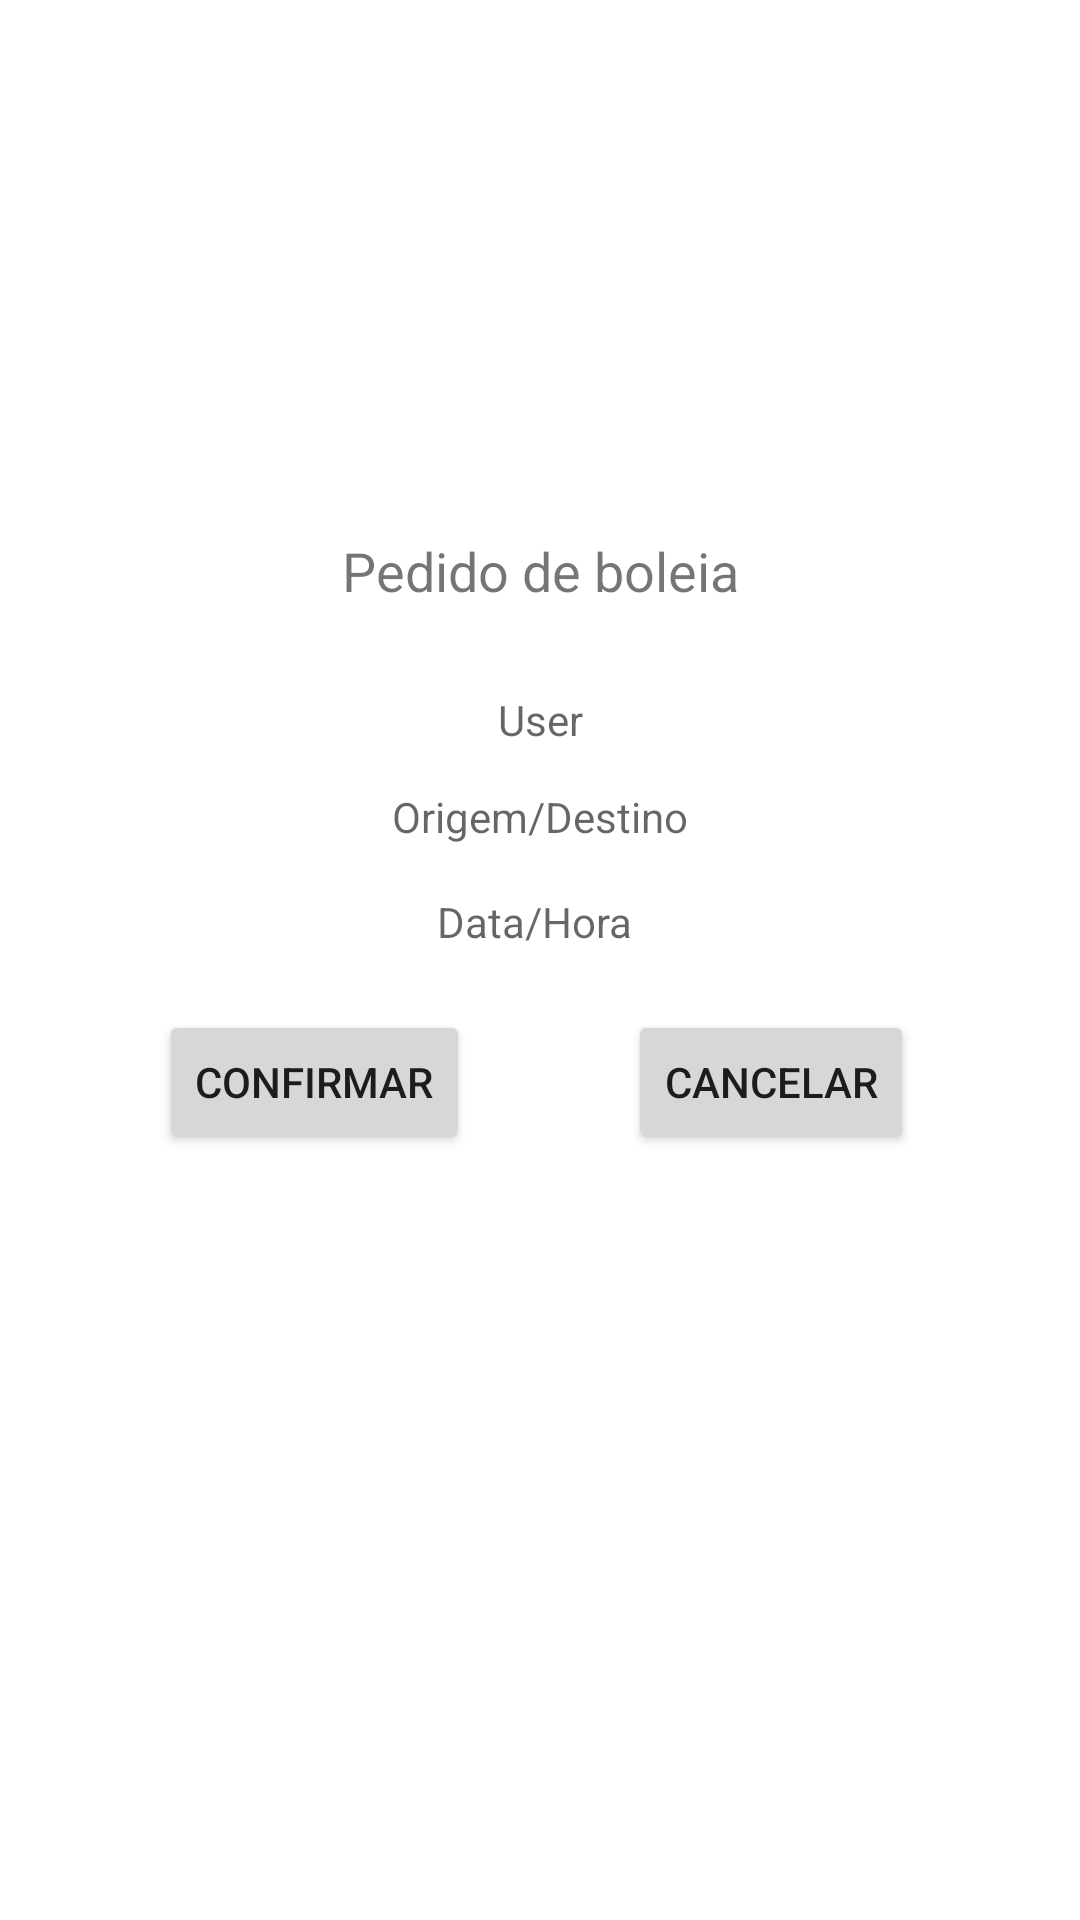

Layout XML and referenced resources for this Android screen:
<!-- AndroidManifest.xml: application theme Theme.LevaMeContigo -->
<!-- res/layout/popup_confirma.xml -->
<?xml version="1.0" encoding="utf-8"?>
<androidx.constraintlayout.widget.ConstraintLayout xmlns:android="http://schemas.android.com/apk/res/android"
    xmlns:app="http://schemas.android.com/apk/res-auto"
    xmlns:tools="http://schemas.android.com/tools"
    android:layout_width="match_parent"
    android:layout_height="match_parent">

    <TextView
        android:id="@+id/textView_confirmar2"
        android:layout_width="wrap_content"
        android:layout_height="wrap_content"
        android:text="Pedido de boleia"
        android:textSize="18sp"
        app:layout_constraintBottom_toBottomOf="parent"
        app:layout_constraintEnd_toEndOf="parent"
        app:layout_constraintStart_toStartOf="parent"
        app:layout_constraintTop_toTopOf="parent"
        app:layout_constraintVertical_bias="0.289" />

    <TextView
        android:id="@+id/textView_user"
        android:layout_width="wrap_content"
        android:layout_height="wrap_content"
        android:layout_marginTop="28dp"
        android:hint="User"
        app:layout_constraintBottom_toBottomOf="parent"
        app:layout_constraintEnd_toEndOf="parent"
        app:layout_constraintStart_toStartOf="parent"
        app:layout_constraintTop_toBottomOf="@+id/textView_confirmar2"
        app:layout_constraintVertical_bias="0.0" />

    <TextView
        android:id="@+id/textView_origem_destino"
        android:layout_width="wrap_content"
        android:layout_height="wrap_content"
        android:layout_marginTop="12dp"
        android:hint="Origem/Destino"
        app:layout_constraintBottom_toBottomOf="parent"
        app:layout_constraintEnd_toEndOf="parent"
        app:layout_constraintStart_toStartOf="parent"
        app:layout_constraintTop_toBottomOf="@+id/textView_user"
        app:layout_constraintVertical_bias="0.004" />

    <TextView
        android:id="@+id/textView_data_hora"
        android:layout_width="wrap_content"
        android:layout_height="wrap_content"
        android:layout_marginTop="16dp"
        android:hint="Data/Hora"
        app:layout_constraintBottom_toBottomOf="parent"
        app:layout_constraintEnd_toEndOf="parent"
        app:layout_constraintHorizontal_bias="0.494"
        app:layout_constraintStart_toStartOf="parent"
        app:layout_constraintTop_toBottomOf="@+id/textView_origem_destino"
        app:layout_constraintVertical_bias="0.0" />

    <Button
        android:id="@+id/button_confirmar"
        android:layout_width="wrap_content"
        android:layout_height="wrap_content"
        android:layout_marginTop="20dp"
        android:text="Confirmar"
        app:layout_constraintBottom_toBottomOf="parent"
        app:layout_constraintEnd_toEndOf="parent"
        app:layout_constraintHorizontal_bias="0.207"
        app:layout_constraintStart_toStartOf="parent"
        app:layout_constraintTop_toBottomOf="@+id/textView_data_hora"
        app:layout_constraintVertical_bias="0.0" />

    <Button
        android:id="@+id/button_cancelar"
        android:layout_width="wrap_content"
        android:layout_height="wrap_content"
        android:layout_marginTop="20dp"
        android:text="cancelar"
        app:layout_constraintBottom_toBottomOf="parent"
        app:layout_constraintEnd_toEndOf="parent"
        app:layout_constraintHorizontal_bias="0.791"
        app:layout_constraintStart_toStartOf="parent"
        app:layout_constraintTop_toBottomOf="@+id/textView_data_hora"
        app:layout_constraintVertical_bias="0.0" />

</androidx.constraintlayout.widget.ConstraintLayout>
<!-- resources referenced by this layout -->
<resources>
  <style name="Theme.LevaMeContigo" parent="Theme.MaterialComponents.DayNight.DarkActionBar">
          
          <item name="colorPrimary">@android:color/holo_blue_dark</item>
          <item name="colorPrimaryVariant">@color/purple_700</item>
          <item name="colorOnPrimary">@color/white</item>
          
          <item name="colorSecondary">@color/teal_200</item>
          <item name="colorSecondaryVariant">@color/teal_700</item>
          <item name="colorOnSecondary">@color/black</item>
          
          <item name="android:statusBarColor" tools:targetApi="l">?attr/colorPrimaryVariant</item>
          
      </style>
  <color name="purple_700">#3F51B5</color>
  <color name="white">#FFFFFFFF</color>
  <color name="teal_200">#FF03DAC5</color>
  <color name="teal_700">#FF018786</color>
  <color name="black">#FF000000</color>
</resources>
